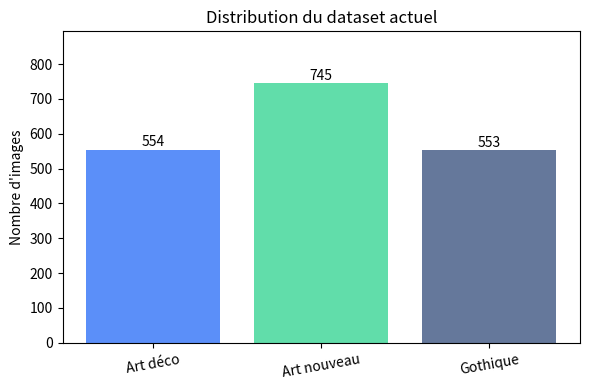

This figure's Python source: (Note: this script raises an exception after producing the figure.)
from pathlib import Path
import json
import math

import matplotlib.pyplot as plt
import numpy as np

ROOT = Path.cwd()
PROJECT = ROOT / "projet_rendu_2_ml"
MODELS_DIR = PROJECT / "models"
REPORTS_DIR = MODELS_DIR / "reports"
TUNING_DIR = REPORTS_DIR / "tuning"
MANIFEST_PATH = MODELS_DIR / "models_manifest.json"

CLASS_NAMES = {
    0: "Art déco",
    1: "Art nouveau",
    2: "Gothique",
}

print("Racine détectée :", ROOT)
print("Projet :", PROJECT)
print("Manifest :", MANIFEST_PATH)

def load_json(path):
    return json.loads(path.read_text(encoding="utf-8"))

def status_line(ok, message):
    prefix = "OK" if ok else "WARNING"
    print(f"[{prefix}] {message}")

status_line(MANIFEST_PATH.exists(), f"manifest : {MANIFEST_PATH}")
manifest = load_json(MANIFEST_PATH) if MANIFEST_PATH.exists() else {"models": []}

for model in manifest.get("models", []):
    model_path = MODELS_DIR / model.get("file", "")
    report_path = REPORTS_DIR / f"{model.get('id', '')}.json"
    status_line(model_path.exists(), f"modèle {model.get('id')} : {model_path.name}")
    status_line(report_path.exists(), f"rapport {model.get('id')} : {report_path.name}")

for optional_report in ["mlp_v1.json", "rbf_v1.json", "tuning_summary.json"]:
    folder = TUNING_DIR if optional_report == "tuning_summary.json" else REPORTS_DIR
    path = folder / optional_report
    status_line(path.exists(), f"rapport de comparaison : {path.relative_to(PROJECT) if path.exists() else path}")

dataset_counts = {
    "Art déco": 554,
    "Art nouveau": 745,
    "Gothique": 553,
}

fig, ax = plt.subplots(figsize=(6, 4))
ax.bar(dataset_counts.keys(), dataset_counts.values(), color=["#5B8FF9", "#61DDAA", "#65789B"])
ax.set_title("Distribution du dataset actuel")
ax.set_ylabel("Nombre d'images")
ax.set_ylim(0, max(dataset_counts.values()) * 1.2)
for index, value in enumerate(dataset_counts.values()):
    ax.text(index, value + 10, str(value), ha="center")
plt.xticks(rotation=10)
plt.tight_layout()
plt.show()

def confusion_matrix(report_or_model):
    matrix = report_or_model.get("confusion_matrix")
    return np.array(matrix, dtype=float) if matrix is not None else None

def balanced_accuracy_from_matrix(matrix):
    matrix = np.array(matrix, dtype=float)
    recalls = []
    for class_index in range(matrix.shape[0]):
        total = matrix[class_index, :].sum()
        recalls.append(matrix[class_index, class_index] / total if total else 0.0)
    return float(np.mean(recalls))

def prediction_distribution(matrix):
    matrix = np.array(matrix, dtype=float)
    return matrix.sum(axis=0).astype(int).tolist()

def accuracy_percent(value):
    return f"{value * 100:.2f} %" if isinstance(value, (int, float)) else "n/a"

def report_for_model_id(model_id):
    path = REPORTS_DIR / f"{model_id}.json"
    return load_json(path) if path.exists() else None

def model_rows_from_manifest(manifest):
    rows = []
    for model in manifest.get("models", []):
        matrix = model.get("confusion_matrix")
        balanced = model.get("balanced_accuracy")
        if balanced is None and matrix is not None:
            balanced = balanced_accuracy_from_matrix(matrix)
        rows.append({
            "id": model.get("id"),
            "display_name": model.get("display_name"),
            "algorithm": model.get("algorithm"),
            "file": model.get("file"),
            "score_type": model.get("score_type"),
            "train_accuracy": model.get("train_accuracy"),
            "test_accuracy": model.get("test_accuracy"),
            "balanced_accuracy": balanced,
            "parameters": model.get("parameters", {}),
            "confusion_matrix": matrix,
            "model_size_bytes": model.get("model_size_bytes"),
            "duration_seconds": model.get("duration_seconds"),
        })
    return rows

def print_table(rows, headers):
    widths = [len(header) for header in headers]
    body = []
    for row in rows:
        line = [str(row.get(header, "")) for header in headers]
        widths = [max(widths[i], len(line[i])) for i in range(len(headers))]
        body.append(line)
    print(" | ".join(headers[i].ljust(widths[i]) for i in range(len(headers))))
    print("-+-".join("-" * widths[i] for i in range(len(headers))))
    for line in body:
        print(" | ".join(line[i].ljust(widths[i]) for i in range(len(headers))))

models = model_rows_from_manifest(manifest)
print(f"Modèles proposés par le manifest : {len(models)}")

table_rows = []
for model in models:
    table_rows.append({
        "id": model["id"],
        "algo": model["algorithm"],
        "score": model["score_type"],
        "train": accuracy_percent(model["train_accuracy"]),
        "test": accuracy_percent(model["test_accuracy"]),
        "balanced": accuracy_percent(model["balanced_accuracy"]),
        "fichier": model["file"],
    })

print_table(table_rows, ["id", "algo", "score", "train", "test", "balanced", "fichier"])

labels = [model["id"] for model in models]
test_values = [model["test_accuracy"] for model in models]
balanced_values = [model["balanced_accuracy"] for model in models]

fig, axes = plt.subplots(1, 2, figsize=(12, 4), sharey=True)

axes[0].bar(labels, test_values, color="#5B8FF9")
axes[0].set_title("Accuracy test")
axes[0].set_ylim(0, 1)
axes[0].tick_params(axis="x", rotation=20)

axes[1].bar(labels, balanced_values, color="#61DDAA")
axes[1].set_title("Balanced accuracy")
axes[1].set_ylim(0, 1)
axes[1].tick_params(axis="x", rotation=20)

for ax, values in zip(axes, [test_values, balanced_values]):
    for index, value in enumerate(values):
        ax.text(index, value + 0.02, f"{value*100:.1f}%", ha="center")

plt.tight_layout()
plt.show()

def plot_confusion(ax, matrix, title):
    matrix = np.array(matrix, dtype=int)
    image = ax.imshow(matrix, cmap="Blues")
    ax.set_title(title)
    ax.set_xlabel("Classe prédite")
    ax.set_ylabel("Classe réelle")
    ax.set_xticks(range(3), [CLASS_NAMES[i] for i in range(3)], rotation=35, ha="right")
    ax.set_yticks(range(3), [CLASS_NAMES[i] for i in range(3)])
    for row in range(matrix.shape[0]):
        for col in range(matrix.shape[1]):
            ax.text(col, row, str(matrix[row, col]), ha="center", va="center", color="black")
    return image

cols = 2
rows = math.ceil(len(models) / cols)
fig, axes = plt.subplots(rows, cols, figsize=(12, 5 * rows))
axes = np.array(axes).reshape(-1)

for ax, model in zip(axes, models):
    plot_confusion(ax, model["confusion_matrix"], model["id"])

for ax in axes[len(models):]:
    ax.axis("off")

plt.tight_layout()
plt.show()

mlp_reports = []
for report_name in ["mlp_v1", "mlp_v2"]:
    report = report_for_model_id(report_name)
    if report:
        matrix = report["confusion_matrix"]
        mlp_reports.append({
            "id": report_name,
            "test_accuracy": report["test_accuracy"],
            "balanced_accuracy": balanced_accuracy_from_matrix(matrix),
            "matrix": matrix,
            "parameters": report["parameters"],
        })

print_table([
    {
        "id": report["id"],
        "test": accuracy_percent(report["test_accuracy"]),
        "balanced": accuracy_percent(report["balanced_accuracy"]),
        "params": report["parameters"],
    }
    for report in mlp_reports
], ["id", "test", "balanced", "params"])

fig, ax = plt.subplots(figsize=(6, 4))
x = np.arange(len(mlp_reports))
ax.bar(x - 0.15, [r["test_accuracy"] for r in mlp_reports], width=0.3, label="accuracy test")
ax.bar(x + 0.15, [r["balanced_accuracy"] for r in mlp_reports], width=0.3, label="balanced accuracy")
ax.set_xticks(x, [r["id"] for r in mlp_reports])
ax.set_ylim(0, 1)
ax.set_title("Comparaison MLP v1 / MLP v2")
ax.legend()
plt.tight_layout()
plt.show()

rbf_reports = []
for report_name in ["rbf_v1", "rbf_v2"]:
    report = report_for_model_id(report_name)
    if report:
        matrix = report["confusion_matrix"]
        rbf_reports.append({
            "id": report_name,
            "test_accuracy": report["test_accuracy"],
            "balanced_accuracy": balanced_accuracy_from_matrix(matrix),
            "prediction_distribution": prediction_distribution(matrix),
            "matrix": matrix,
            "parameters": report["parameters"],
        })

print_table([
    {
        "id": report["id"],
        "test": accuracy_percent(report["test_accuracy"]),
        "balanced": accuracy_percent(report["balanced_accuracy"]),
        "prédictions [0,1,2]": report["prediction_distribution"],
        "params": report["parameters"],
    }
    for report in rbf_reports
], ["id", "test", "balanced", "prédictions [0,1,2]", "params"])

if rbf_reports:
    fig, axes = plt.subplots(1, len(rbf_reports), figsize=(6 * len(rbf_reports), 4))
    axes = np.array(axes).reshape(-1)
    for ax, report in zip(axes, rbf_reports):
        plot_confusion(ax, report["matrix"], report["id"])
    plt.tight_layout()
    plt.show()

summary_path = TUNING_DIR / "tuning_summary.json"
if summary_path.exists():
    tuning_summary = load_json(summary_path)
    rbf_summary = tuning_summary.get("rbf", {})
    print("RBF tuning présent :", rbf_summary.get("tuned"))
    print("Paramètres retenus :", rbf_summary.get("selected_parameters"))
    print("Accuracy validation :", accuracy_percent(rbf_summary.get("selected_validation_accuracy")))
    print("Balanced accuracy validation :", accuracy_percent(rbf_summary.get("selected_validation_balanced_accuracy")))
    print("Accuracy test :", accuracy_percent(rbf_summary.get("selected_test_accuracy")))
    print("Balanced accuracy test :", accuracy_percent(rbf_summary.get("selected_test_balanced_accuracy")))
    print("Matrice test :", rbf_summary.get("selected_test_confusion_matrix"))
else:
    print("WARNING: tuning_summary.json absent")

parameter_rows = []
for model in models:
    params = model["parameters"]
    parameter_rows.append({
        "id": model["id"],
        "epochs": params.get("epochs"),
        "lr": params.get("learning_rate"),
        "hidden": params.get("hidden_size"),
        "centers": params.get("rbf_centers"),
        "sigma": params.get("rbf_sigma"),
        "lambda": params.get("svm_lambda"),
        "durée": f"{model['duration_seconds']:.2f}s" if model["duration_seconds"] else "n/a",
        "taille": f"{model['model_size_bytes']:,} octets" if model["model_size_bytes"] else "n/a",
    })

print_table(parameter_rows, ["id", "epochs", "lr", "hidden", "centers", "sigma", "lambda", "durée", "taille"])

rng = np.random.default_rng(42)

def plot_case(ax, X, y, title):
    colors = np.array(["#5B8FF9", "#F6BD16", "#E8684A"])
    ax.scatter(X[:, 0], X[:, 1], c=colors[y], s=18, edgecolors="none")
    ax.set_title(title)
    ax.set_xlabel("x1")
    ax.set_ylabel("x2")
    ax.grid(alpha=0.2)

# 1) Séparation linéaire simple
X_linear_simple = np.array([[1, 1], [2, 2], [3, 3], [1, 3], [2, 4], [3, 5]], dtype=float)
y_linear_simple = np.array([0, 0, 0, 1, 1, 1])

# 2) Séparation linéaire avec plus de points
X_linear_multiple = np.vstack([
    rng.normal(loc=[1, 1], scale=0.25, size=(60, 2)),
    rng.normal(loc=[2.2, 2.2], scale=0.25, size=(60, 2)),
])
y_linear_multiple = np.array([0] * 60 + [1] * 60)

# 3) XOR : non séparable linéairement
X_xor = np.array([[0, 0], [0, 1], [1, 0], [1, 1]], dtype=float)
y_xor = np.array([0, 1, 1, 0])

# 4) Cross : problème non linéaire en deux classes
X_cross = rng.uniform(-1, 1, size=(500, 2))
y_cross = ((np.abs(X_cross[:, 0]) < 0.25) | (np.abs(X_cross[:, 1]) < 0.25)).astype(int)

# 5) Multi Linear 3 classes : proche de notre logique one-vs-rest
X_multi_linear = np.vstack([
    rng.normal(loc=[-1.0, -0.5], scale=0.25, size=(80, 2)),
    rng.normal(loc=[1.0, -0.4], scale=0.25, size=(80, 2)),
    rng.normal(loc=[0.0, 1.0], scale=0.25, size=(80, 2)),
])
y_multi_linear = np.array([0] * 80 + [1] * 80 + [2] * 80)

# 6) Multi Cross : multi-classe plus ambigu
X_multi_cross = rng.uniform(-1, 1, size=(700, 2))
radius = np.sqrt(X_multi_cross[:, 0] ** 2 + X_multi_cross[:, 1] ** 2)
y_multi_cross = np.where(radius < 0.35, 0, np.where(X_multi_cross[:, 0] > X_multi_cross[:, 1], 1, 2))

cases = [
    (X_linear_simple, y_linear_simple, "Linear Simple"),
    (X_linear_multiple, y_linear_multiple, "Linear Multiple"),
    (X_xor, y_xor, "XOR"),
    (X_cross, y_cross, "Cross"),
    (X_multi_linear, y_multi_linear, "Multi Linear — 3 classes"),
    (X_multi_cross, y_multi_cross, "Multi Cross"),
]

fig, axes = plt.subplots(2, 3, figsize=(14, 8))
for ax, (X_case, y_case, title) in zip(axes.reshape(-1), cases):
    plot_case(ax, X_case, y_case, title)
plt.tight_layout()
plt.show()

x = np.linspace(-2, 2, 120)
y_linear = 2 * x + 1
y_nonlinear = np.sin(3 * x) + 0.2 * x

fig, axes = plt.subplots(1, 2, figsize=(10, 4))
axes[0].plot(x, y_linear, color="#5B8FF9")
axes[0].set_title("Régression linéaire simple — exemple visuel")
axes[0].grid(alpha=0.2)

axes[1].plot(x, y_nonlinear, color="#E8684A")
axes[1].set_title("Régression non linéaire — exemple visuel")
axes[1].grid(alpha=0.2)

plt.tight_layout()
plt.show()
